Labelled photos from "images", an image-classification folder in sunyongke/woodRecognition. The possible labels are: Cassia siamea, Cinnamomum camphora, Dalbergia bariensis, Dalbergia cochinchinensis, Dalbergia fusca, Dalbergia latifolia, Dalbergia odorifera, Dalbergia oliveri, Diospyros ebenum, Excentrodendron hsienmu, Intsia spp, Mesua ferrea, Pterocarpus erinaceus, Pterocarpus indicus, Pterocarpus macrocarpus, Pterocarpus santalinus, Taiwania flousiana, Tectona grandis, Terminalia myriocarpa, Terminalia tomentosa, Xylia dolabriformis.

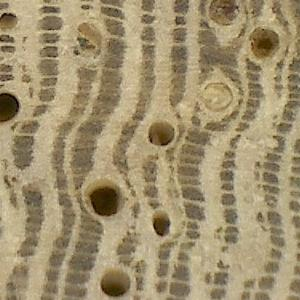
Label: Dalbergia fusca

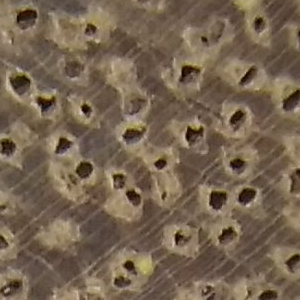
Label: Intsia spp

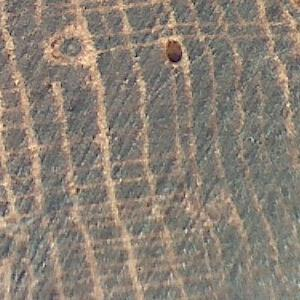
Label: Dalbergia oliveri

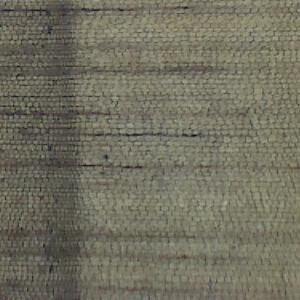
Label: Taiwania flousiana

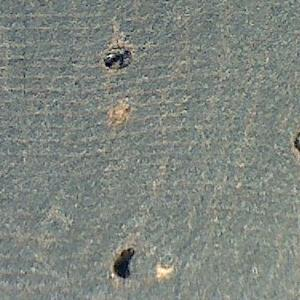
Label: Dalbergia bariensis

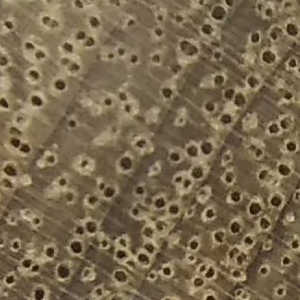
Label: Cinnamomum camphora
